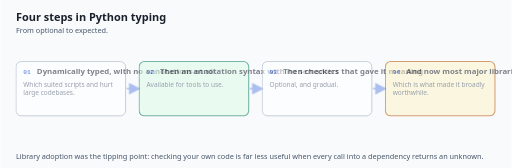
t = 0.00 s
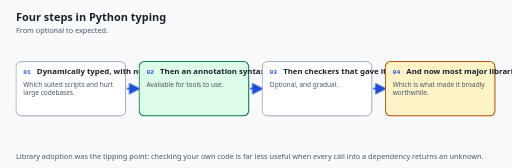
t = 1.67 s
t = 3.33 s: frame unchanged from t = 1.67 s, image omitted
t = 5.00 s: frame unchanged from t = 1.67 s, image omitted
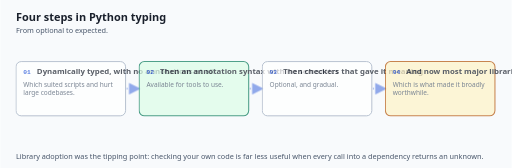
t = 6.67 s
t = 8.33 s: frame unchanged from t = 1.67 s, image omitted

The animated SVG that drew these frames (rendered in a browser with its animation timeline set to each time). Animation: 3 CSS @keyframes rules; frames cover the first 8.33 s, repeats indefinitely.

<svg xmlns="http://www.w3.org/2000/svg" viewBox="0 0 980 322" role="img"
     aria-label="From optional to expected.">
  <title>Four steps in Python typing</title>
  <style>
    .typing-history-bg   { fill: #f8fafc; }
    .typing-history-h1   { fill: #1a202c; font-size: 21px; font-weight: 700; font-family: system-ui, -apple-system, "Segoe UI", sans-serif; }
    .typing-history-sub  { fill: #475569; font-size: 14px; font-family: system-ui, -apple-system, "Segoe UI", sans-serif; }
    .typing-history-name { fill: #1a202c; font-size: 15px; font-weight: 700; font-family: system-ui, -apple-system, "Segoe UI", sans-serif; }
    .typing-history-desc { fill: #475569; font-size: 12.5px; font-family: system-ui, -apple-system, "Segoe UI", sans-serif; }
    .typing-history-edge { fill: #1d4ed8; font-size: 12.5px; font-weight: 600; font-family: system-ui, -apple-system, "Segoe UI", sans-serif; }
    .typing-history-mono { fill: #1a202c; font-size: 13px; font-family: ui-monospace, "SFMono-Regular", Menlo, Consolas, monospace; }
    .typing-history-box  { fill: #ffffff; stroke: #94a3b8; stroke-width: 1.75; }
    .typing-history-hi   { fill: #eff6ff; stroke: #1d4ed8; stroke-width: 2.25; }
    .typing-history-warn { fill: #fef3c7; stroke: #b45309; stroke-width: 2; }
    .typing-history-good { fill: #dcfce7; stroke: #047857; stroke-width: 2; }
    .typing-history-line { stroke: #1d4ed8; stroke-width: 2.5; fill: none; }
    .typing-history-step { fill: #1d4ed8; font-size: 12px; font-weight: 700; font-family: ui-monospace, "SFMono-Regular", Menlo, Consolas, monospace; }
    /* Finished state first: this is what a reader with motion off sees. */
    .typing-history-conn { stroke-dasharray: 10 8; stroke-dashoffset: 0; opacity: 1; }
    .typing-history-stage { opacity: 1; }

    .typing-history-s0 { animation-delay: 0.00s; }
    .typing-history-e0 { animation-delay: 0.00s; }
    .typing-history-s1 { animation-delay: 1.28s; }
    .typing-history-e1 { animation-delay: 1.28s; }
    .typing-history-s2 { animation-delay: 2.56s; }
    .typing-history-e2 { animation-delay: 2.56s; }
    .typing-history-s3 { animation-delay: 3.84s; }
    .typing-history-e3 { animation-delay: 3.84s; }
    @media (prefers-reduced-motion: no-preference) {
      .typing-history-conn  { animation: typing-history-trace 6.4s ease-in-out infinite; }
      .typing-history-stage { animation: typing-history-arrive 6.4s ease-in-out infinite; }
    }
    @keyframes typing-history-trace {
      0%        { stroke-dashoffset: 54; opacity: 0.35; }
      14%, 100% { stroke-dashoffset: 0;  opacity: 1; }
    }
    @keyframes typing-history-arrive {
      0%        { opacity: 0.55; }
      10%, 22%  { opacity: 1; }
      34%, 100% { opacity: 1; }
    }
    @media (prefers-reduced-motion: reduce) {
      /* No movement, but the order is still shown: each stage brightens in turn
         and stays bright. Opacity and colour are vestibular-safe. */
      .typing-history-conn  { animation: none; stroke-dashoffset: 0; opacity: 1; }
      .typing-history-stage { animation: typing-history-settle 6.4s ease-in-out infinite; opacity: 1; }
    }
    @keyframes typing-history-settle {
      0%        { opacity: 0.62; }
      12%, 100% { opacity: 1; }
    }
  </style>
  <defs>
    <marker id="typing-history-tip" markerWidth="9" markerHeight="9" refX="7" refY="4.5" orient="auto">
      <path d="M0,0 L9,4.5 L0,9 z" fill="#1d4ed8"/>
    </marker>
  </defs>
  <rect class="typing-history-bg" width="980" height="322"/>
  <text class="typing-history-h1"  x="30" y="40">Four steps in Python typing</text>
  <text class="typing-history-sub" x="30" y="64">From optional to expected.</text>
  <g class="typing-history-stage typing-history-s0">
    <rect class="typing-history-box" x="30" y="118" width="210" height="104" rx="10"/>
    <text class="typing-history-step" x="44" y="142">01</text>
    <text class="typing-history-name" x="70" y="142">Dynamically typed, with no annotations at all</text>
    <text class="typing-history-desc" x="44" y="166">Which suited scripts and hurt</text>
    <text class="typing-history-desc" x="44" y="182">large codebases.</text>
  </g>
  <line class="typing-history-line typing-history-conn typing-history-e0" x1="242" y1="170" x2="264" y2="170" marker-end="url(#typing-history-tip)"/>
  <g class="typing-history-stage typing-history-s1">
    <rect class="typing-history-good" x="266" y="118" width="210" height="104" rx="10"/>
    <text class="typing-history-step" x="280" y="142">02</text>
    <text class="typing-history-name" x="306" y="142">Then an annotation syntax with no semantics</text>
    <text class="typing-history-desc" x="280" y="166">Available for tools to use.</text>
  </g>
  <line class="typing-history-line typing-history-conn typing-history-e1" x1="478" y1="170" x2="500" y2="170" marker-end="url(#typing-history-tip)"/>
  <g class="typing-history-stage typing-history-s2">
    <rect class="typing-history-box" x="502" y="118" width="210" height="104" rx="10"/>
    <text class="typing-history-step" x="516" y="142">03</text>
    <text class="typing-history-name" x="542" y="142">Then checkers that gave it meaning</text>
    <text class="typing-history-desc" x="516" y="166">Optional, and gradual.</text>
  </g>
  <line class="typing-history-line typing-history-conn typing-history-e2" x1="714" y1="170" x2="736" y2="170" marker-end="url(#typing-history-tip)"/>
  <g class="typing-history-stage typing-history-s3">
    <rect class="typing-history-warn" x="738" y="118" width="210" height="104" rx="10"/>
    <text class="typing-history-step" x="752" y="142">04</text>
    <text class="typing-history-name" x="778" y="142">And now most major libraries ship types</text>
    <text class="typing-history-desc" x="752" y="166">Which is what made it broadly</text>
    <text class="typing-history-desc" x="752" y="182">worthwhile.</text>
  </g>
  <text class="typing-history-sub" x="30" y="304">Library adoption was the tipping point: checking your own code is far less useful when every call into a dependency returns an unknown.</text>
</svg>
